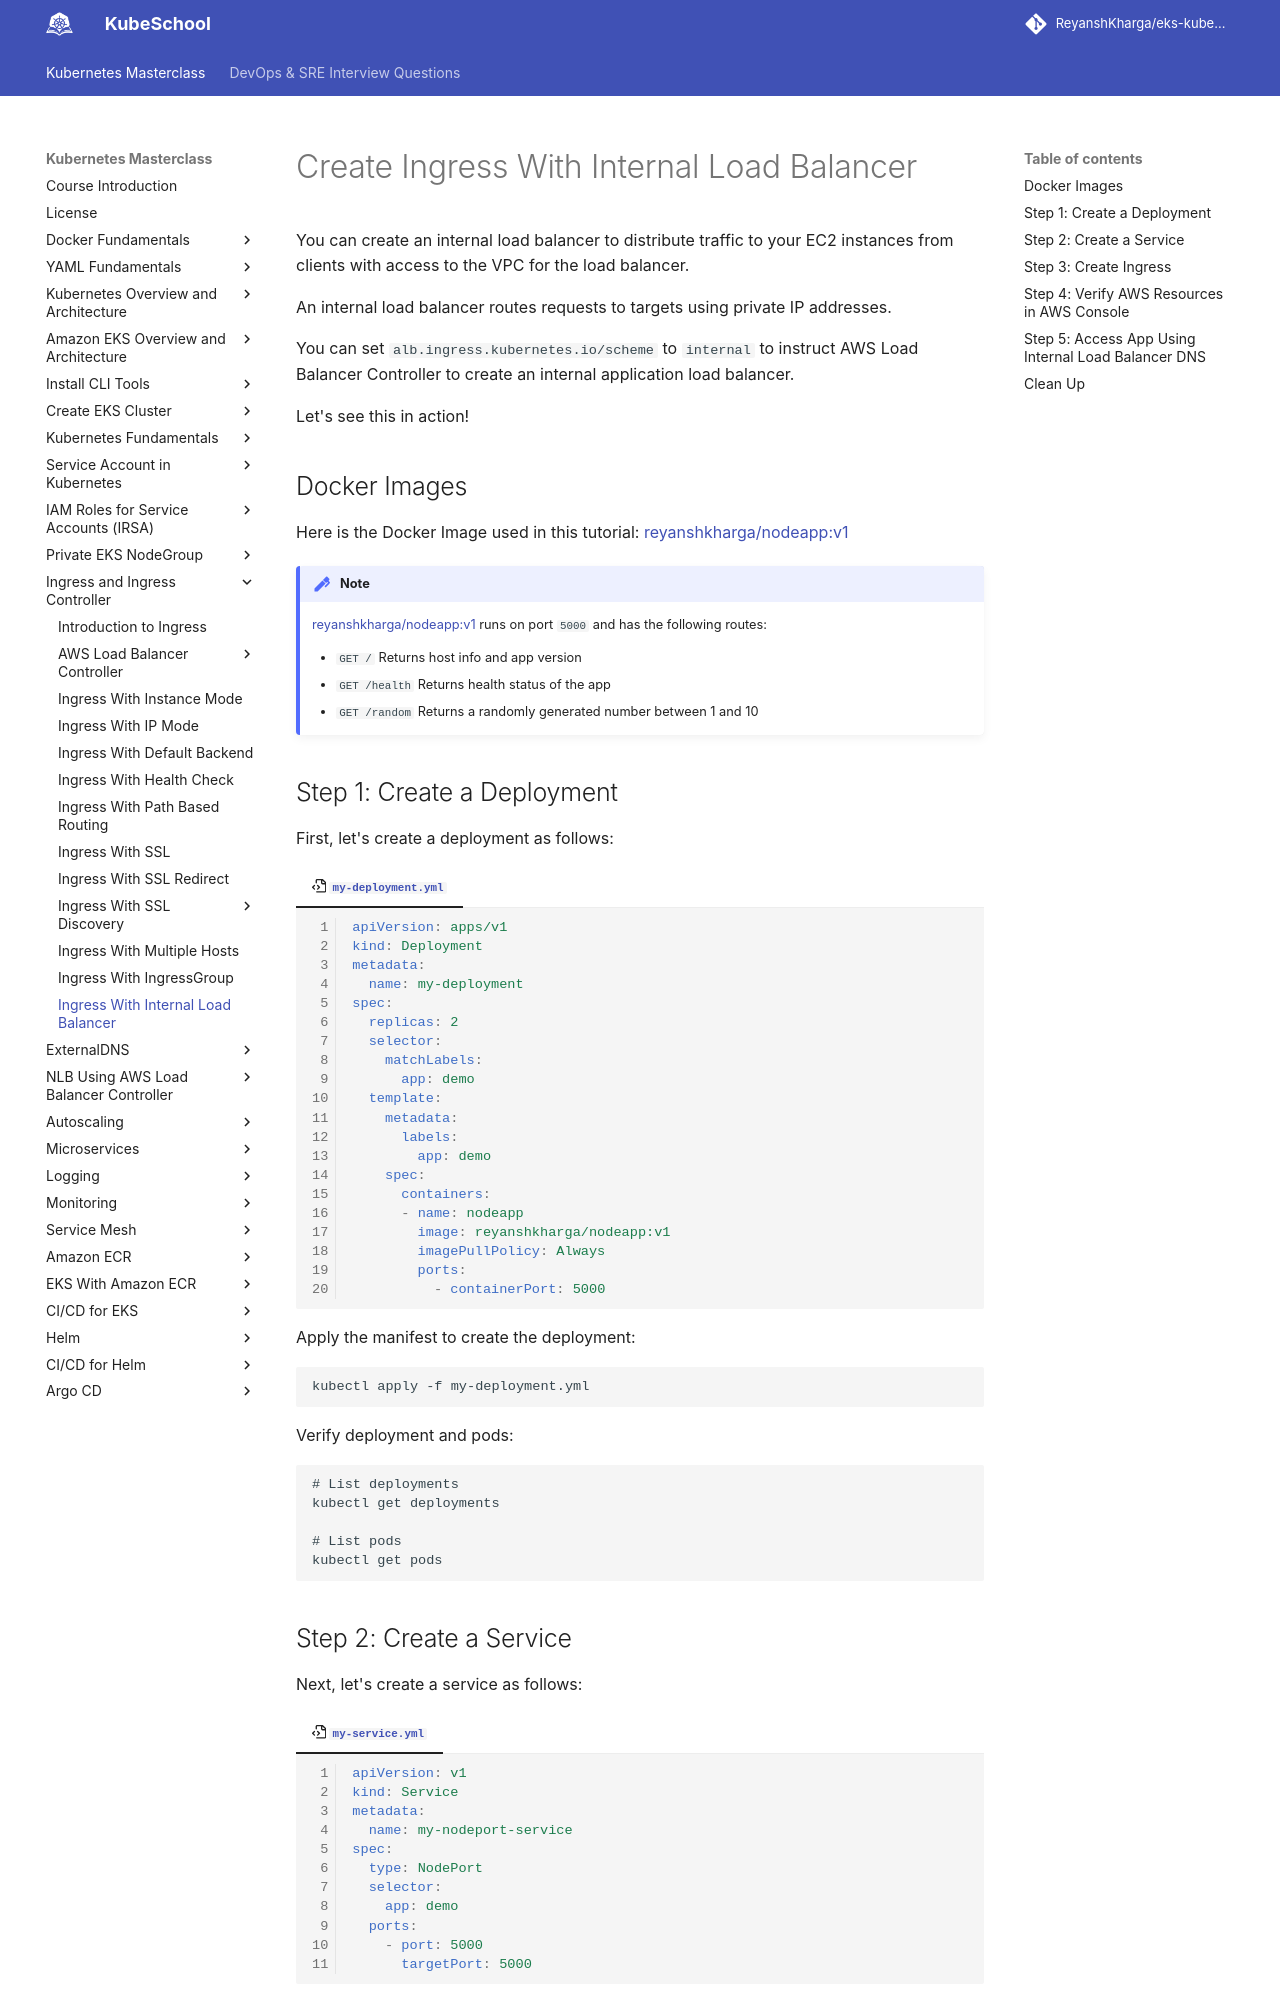

repository: ReyanshKharga/kloudkoncepts · page: kubernetes-on-eks/ingress/ingress-with-internal-load-balancer/index.html · generator: mkdocs

---
description: Manage Kubernetes Ingress easily. Explore our guide on creating Ingress with an Internal Load Balancer. Learn how to set up internal load balancing for your applications in a straightforward way.
---

# Create Ingress With Internal Load Balancer

You can create an internal load balancer to distribute traffic to your EC2 instances from clients with access to the VPC for the load balancer.

An internal load balancer routes requests to targets using private IP addresses.

You can set `alb.ingress.kubernetes.io/scheme` to `internal` to instruct AWS Load Balancer Controller to create an internal application load balancer.

Let's see this in action!


## Docker Images

Here is the Docker Image used in this tutorial: [reyanshkharga/nodeapp:v1]{:target="_blank"}

!!! note
    [reyanshkharga/nodeapp:v1]{:target="_blank"} runs on port `5000` and has the following routes:

    - `GET /` Returns host info and app version
    - `GET /health` Returns health status of the app
    - `GET /random` Returns a randomly generated number between 1 and 10


## Step 1: Create a Deployment

First, let's create a deployment as follows:

=== ":octicons-file-code-16: `my-deployment.yml`"

    ```yaml linenums="1"
    apiVersion: apps/v1
    kind: Deployment
    metadata:
      name: my-deployment
    spec:
      replicas: 2
      selector:
        matchLabels:
          app: demo
      template:
        metadata:
          labels:
            app: demo
        spec:
          containers:
          - name: nodeapp
            image: reyanshkharga/nodeapp:v1
            imagePullPolicy: Always
            ports:
              - containerPort: 5000
    ```

Apply the manifest to create the deployment:

```
kubectl apply -f my-deployment.yml
```

Verify deployment and pods:

```
# List deployments
kubectl get deployments

# List pods
kubectl get pods
```
